Run: headless pygame with SDL's dummy video driver; simulated clock (each Clock.tick advances the game by its frame time, no real sleeping); random seed 0; keys injected as events and as key.get_pressed() state; mouse plan: one left click at the window centre at the start of phase 2, then a move to the lower-right quarter at the start of phase 3.
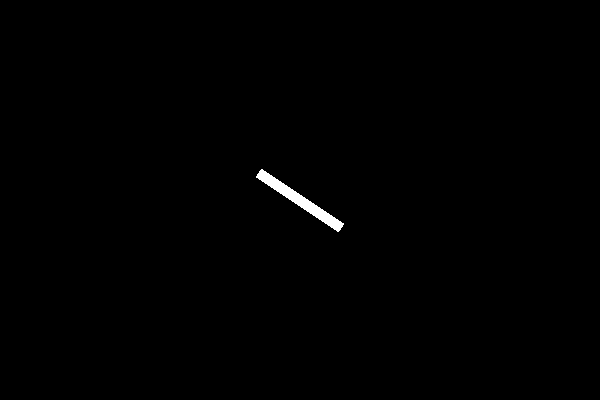
Frame 1 of 4 · flips 1–60 · no input
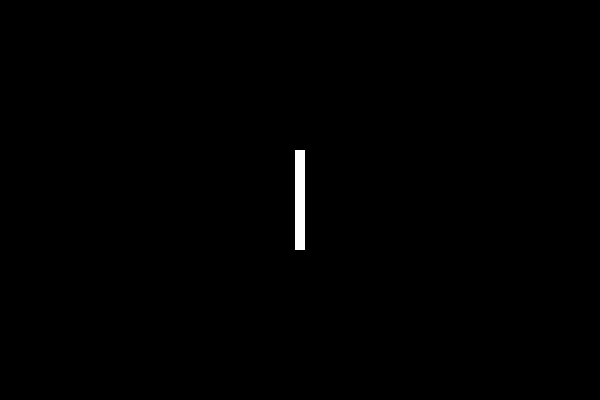
Frame 2 of 4 · flips 61–180 · clicked the window centre · tapped SPACE, RETURN · held RIGHT (→), D
Frame 3 of 4 · flips 181–300 · moved the mouse to the lower-right quarter · held DOWN (↓), S · screen same as frame 1, image omitted
Frame 4 of 4 · flips 301–420 · held LEFT (←), A, UP (↑), W · screen unchanged from frame 3, image omitted

The pygame program that drew these frames:

import math
import pygame


class Rotator:
    def __init__(self, screen_rect):
        self.orig_image = pygame.Surface([10, 100]).convert_alpha()  #
        self.image = self.orig_image
        self.image.fill((255, 255, 255))
        self.rect = self.image.get_rect(center=screen_rect.center)
        self.angle = 0
        self.distance = 0
        self.angle_offset = 0

    def render(self, screen):
        screen.blit(self.image, self.rect)

    def get_angle(self):
        mouse = pygame.mouse.get_pos()
        offset = (self.rect.centerx - mouse[0], self.rect.centery - mouse[1])
        self.angle = math.degrees(math.atan2(*offset)) - self.angle_offset
        old_center = self.rect.center
        self.image = pygame.transform.rotate(self.orig_image, self.angle)
        self.rect = self.image.get_rect(center=old_center)
        self.distance = math.sqrt((offset[0] * offset[0]) + (offset[1] * offset[1]))

    def update(self):
        self.get_angle()
        self.display = "angle:{:.2f} disatance:{:.2f}".format(self.angle, self.distance)


if __name__ == "__main__":
    running = True
    pygame.init()
    screen = pygame.display.set_mode((600, 400))
    screen_rect = screen.get_rect()
    rotator = Rotator(screen_rect)
    clock = pygame.time.Clock()

    while running:
        screen.fill((0, 0, 0))
        for event in pygame.event.get():
            if event.type == pygame.QUIT:
                running = False
        rotator.update()
        rotator.render(screen)
        pygame.display.set_caption(rotator.display)
        pygame.display.update()
        clock.tick(60)
